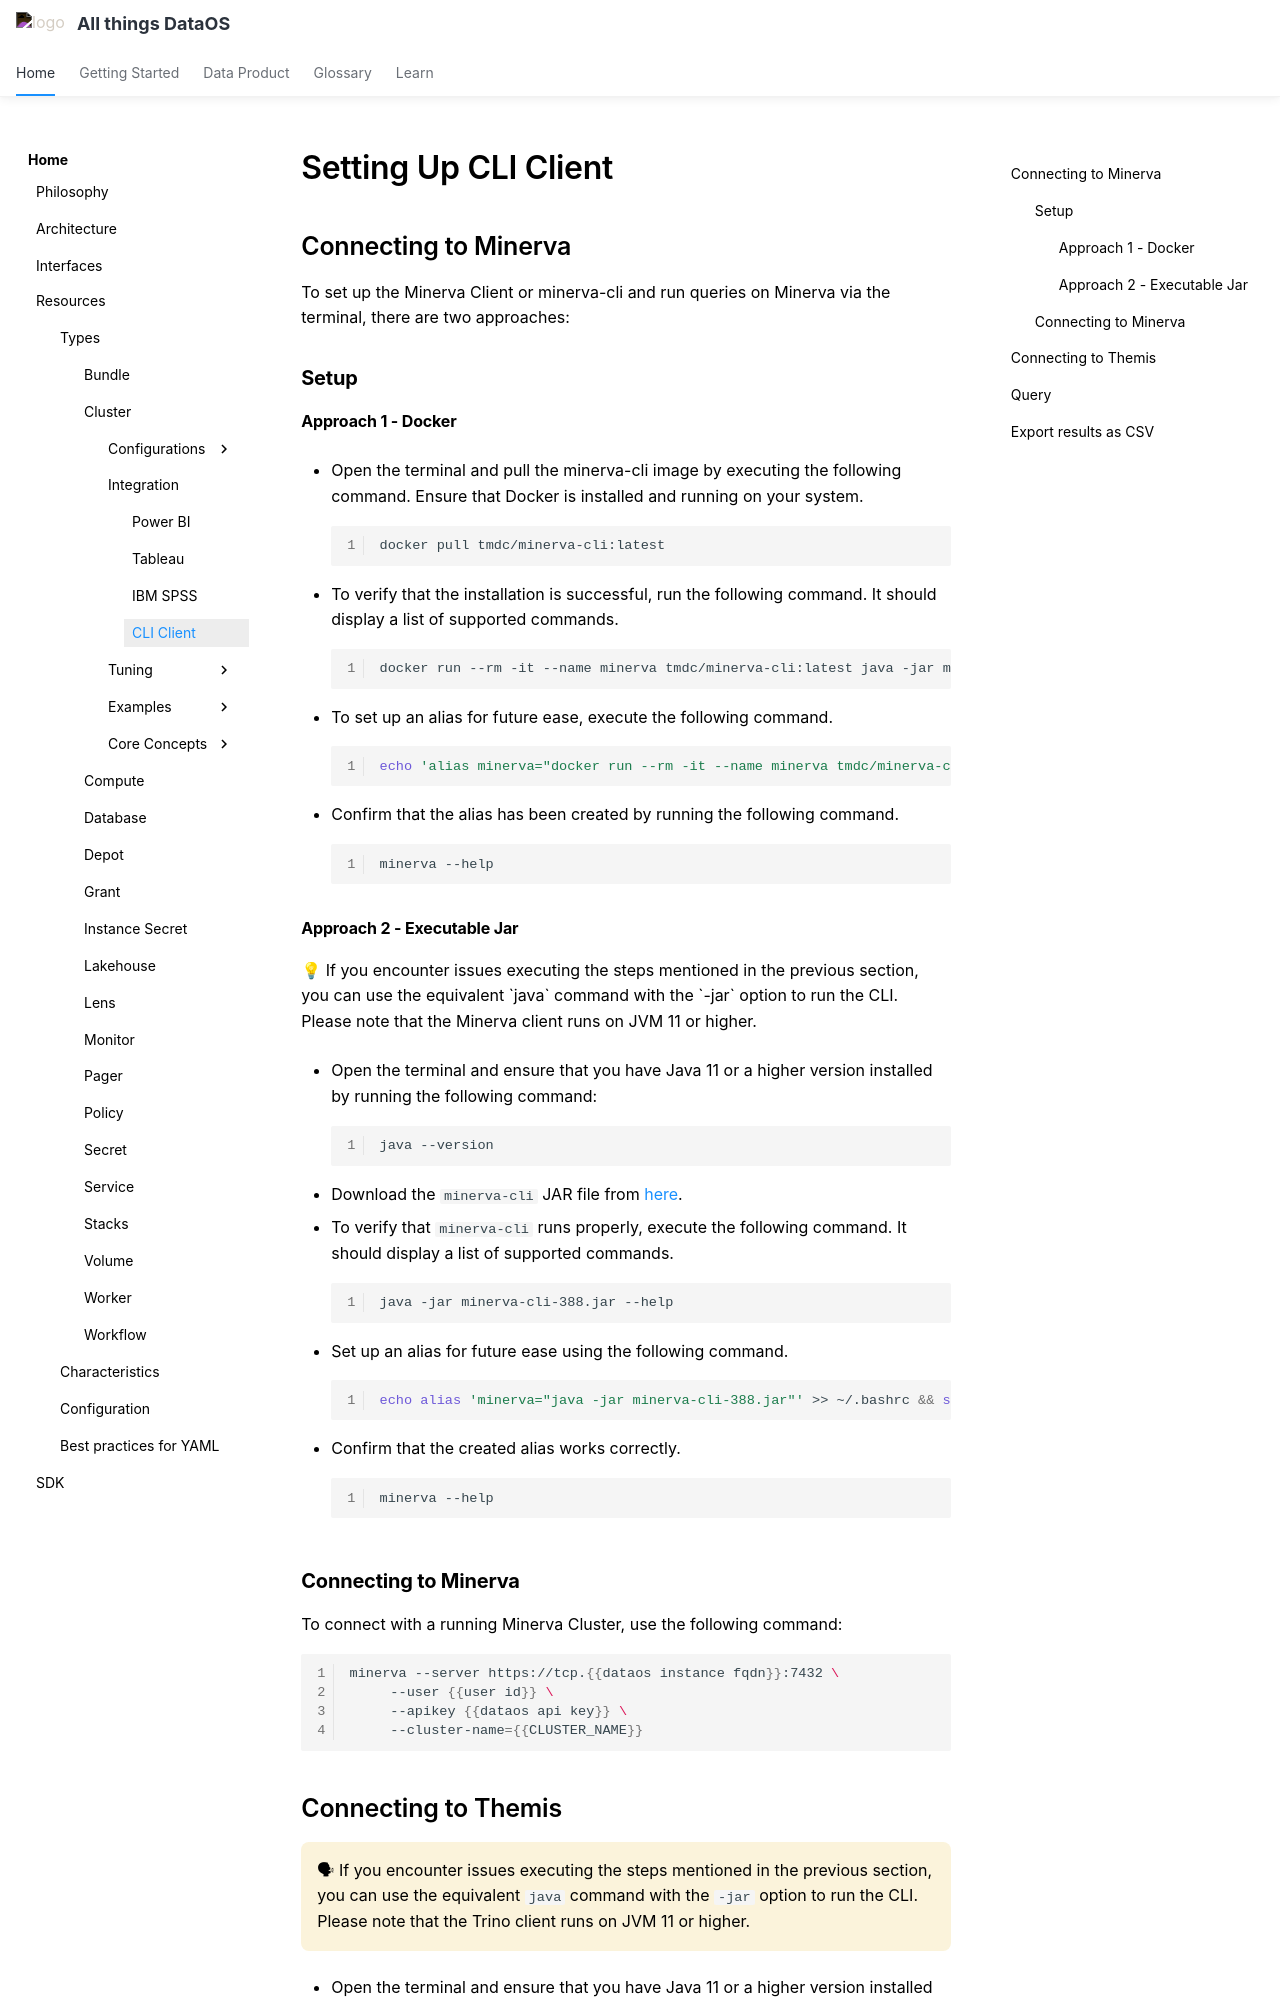

repository: moderndatacompany/dataos.info · page: resources/cluster/cli_client/index.html · generator: mkdocs

# Setting Up CLI Client

## Connecting to Minerva

To set up the Minerva Client or minerva-cli and run queries on Minerva via the terminal, there are two approaches:

### **Setup**

#### **Approach 1 - Docker**

- Open the terminal and pull the minerva-cli image by executing the following command. Ensure that Docker is installed and running on your system.

    ```bash
    docker pull tmdc/minerva-cli:latest
    ```

- To verify that the installation is successful, run the following command. It should display a list of supported commands.

    ```bash
    docker run --rm -it --name minerva tmdc/minerva-cli:latest java -jar minerva-cli.jar --help
    ```

- To set up an alias for future ease, execute the following command.

    ```bash
    echo 'alias minerva="docker run --rm -it --name minerva tmdc/minerva-cli:latest java -jar minerva-cli.jar"' >> ~/.bashrc && source ~/.bashrc
    ```

- Confirm that the alias has been created by running the following command.

    ```bash
    minerva --help
    ```

#### **Approach 2 - Executable Jar**

<aside>

💡 If you encounter issues executing the steps mentioned in the previous section, you can use the equivalent `java` command with the `-jar` option to run the CLI. Please note that the Minerva client runs on JVM 11 or higher.

</aside>

- Open the terminal and ensure that you have Java 11 or a higher version installed by running the following command:

    ```bash
    java --version
    ```

- Download the `minerva-cli` JAR file from [here](https://github.com/anismiles/anismiles.github.com/blob/master/minerva-cli-388.jar).

- To verify that `minerva-cli` runs properly, execute the following command. It should display a list of supported commands.

    ```bash
    java -jar minerva-cli-388.jar --help
    ```

- Set up an alias for future ease using the following command.

    ```bash
    echo alias 'minerva="java -jar minerva-cli-388.jar"' >> ~/.bashrc && source ~/.bashrc
    ```

- Confirm that the created alias works correctly.

    ```bash
    minerva --help
    ```

### **Connecting to Minerva**

To connect with a running Minerva Cluster, use the following command:

```bash
minerva --server https://tcp.{{dataos instance fqdn}}:7432 \
     --user {{user id}} \
     --apikey {{dataos api key}} \
     --cluster-name={{CLUSTER_NAME}}
```
